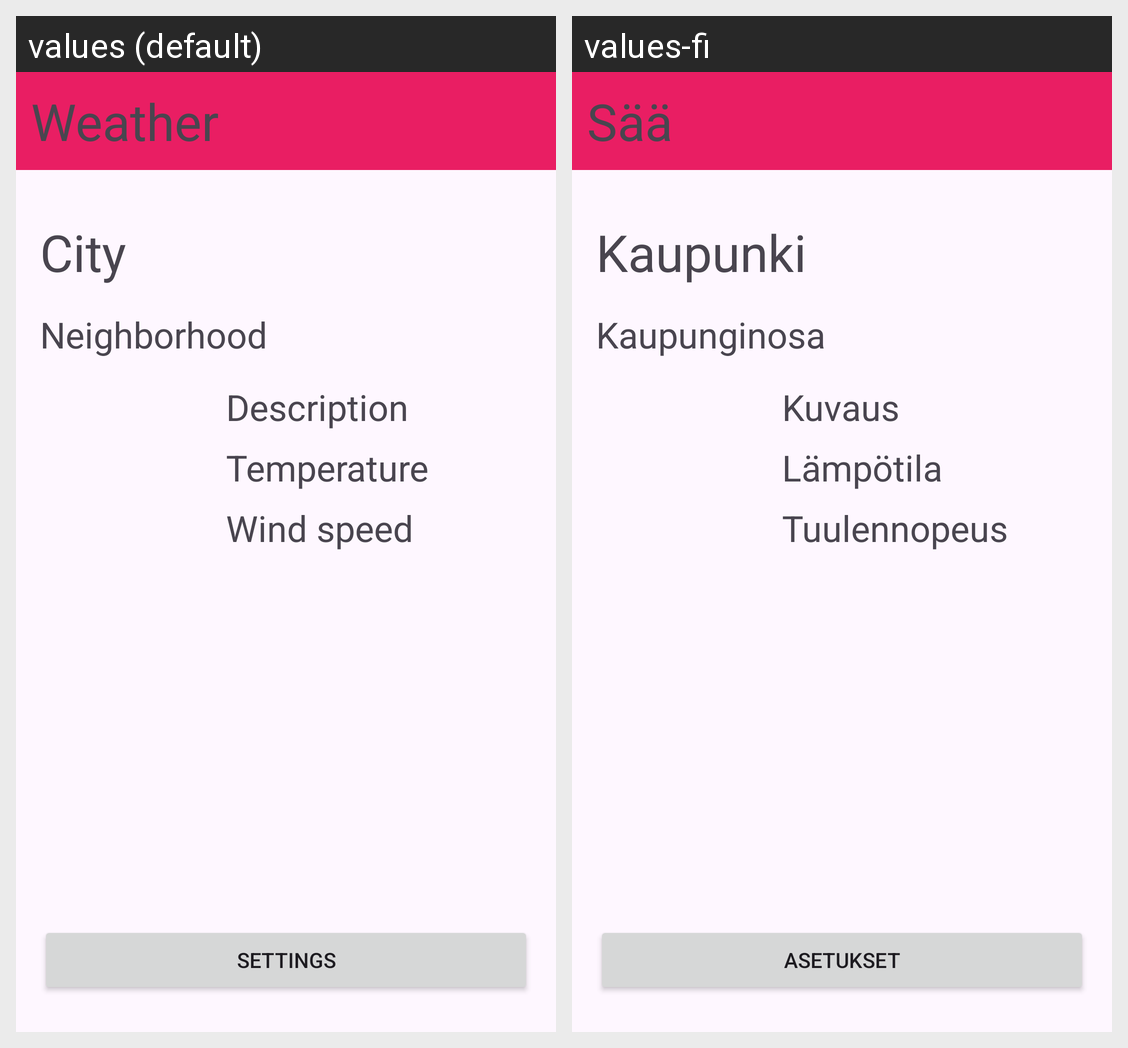

The same Android screen rendered under two of its app's locales, left to right. List the strings drawn on it with the default value and each locale's translation.
Android screen res/layout/activity_main.xml rendered under 2 locales, left to right: values (default), values-fi. Device: Nexus 5 (rendered at 1080×1920; each locale shown at half size, 540×960, under a caption strip naming it); theme Theme.Androidweather.
Strings drawn on this screen, with the default value and each locale's value (text and hints the layout hard-codes, and strings that could not be matched under every locale, appear in the picture but are not listed):

header
  values: Weather
  values-fi: Sää

settingsButton
  values: Settings
  values-fi: Asetukset

cityName
  values: City
  values-fi: Kaupunki

temperatureValue
  values: Temperature
  values-fi: Lämpötila

weatherDescription
  values: Description
  values-fi: Kuvaus

neighborhoodName
  values: Neighborhood
  values-fi: Kaupunginosa

windSpeed
  values: Wind speed
  values-fi: Tuulennopeus
